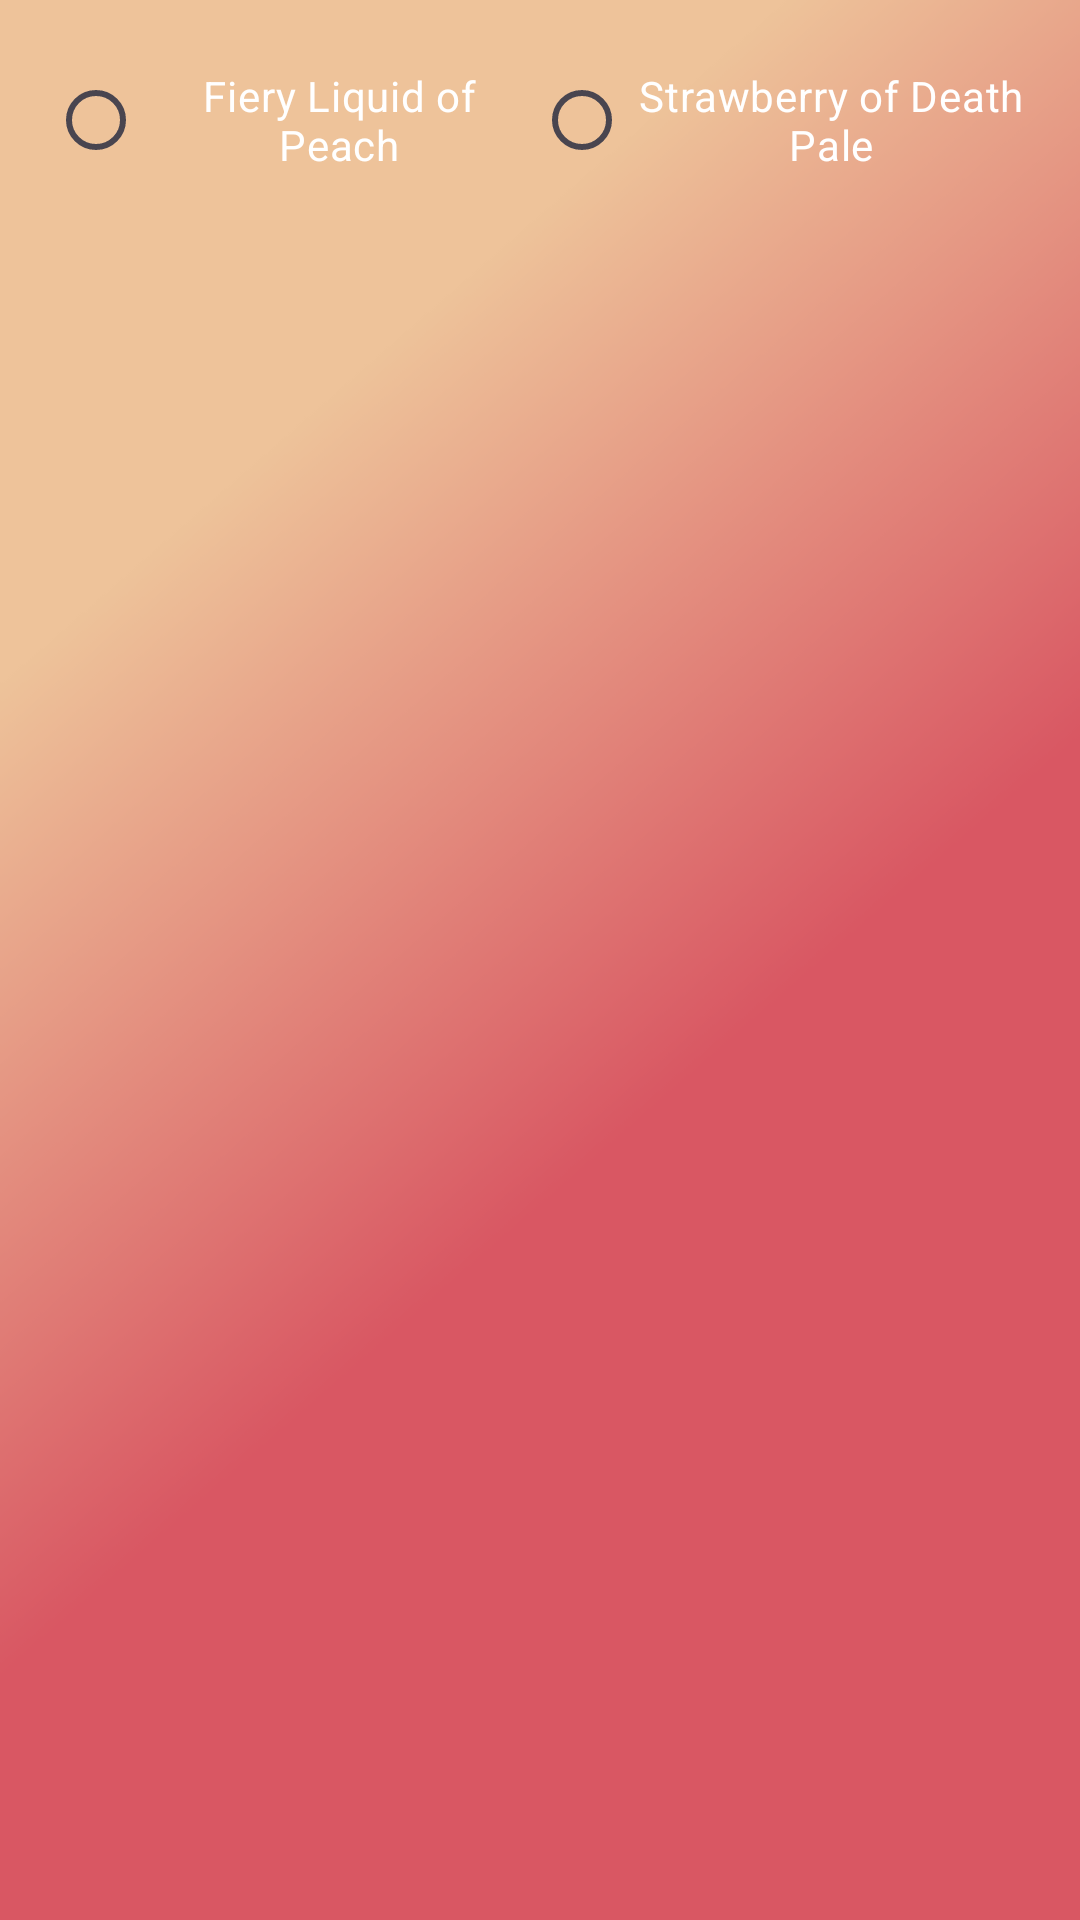

Produce the Android XML layout that renders to this screen, including the resource entries it uses.
<!-- AndroidManifest.xml: application theme Theme.Accscent -->
<!-- res/layout/activity_poison.xml -->
<?xml version="1.0" encoding="utf-8"?>
<LinearLayout
    xmlns:android="http://schemas.android.com/apk/res/android"
    android:layout_width="match_parent"
    android:layout_height="match_parent"
    android:orientation="vertical"
    android:padding="16dp"
    android:background="@drawable/page1">

    <RadioGroup

        android:id="@+id/genderRadioGroup"
        android:layout_width="match_parent"
        android:layout_height="wrap_content"
        android:orientation="horizontal">

        <RadioButton
            android:textAlignment="center"
            android:id="@+id/maleRadioButton"
            android:layout_width="188dp"
            android:layout_height="wrap_content"
            android:layout_weight="1"
            android:text="Fiery Liquid of Peach"
            android:textColor="@color/design_default_color_surface"/>

        <RadioButton
            android:textAlignment="center"
            android:id="@+id/femaleRadioButton"
            android:layout_width="wrap_content"
            android:layout_height="match_parent"
            android:layout_weight="1"
            android:text="Strawberry of Death Pale"
            android:textColor="@color/design_default_color_surface"/>
    </RadioGroup>

</LinearLayout>
<!-- resources referenced by this layout -->
<resources>
  <!-- drawable page1: png bitmap (drawable, 26280 bytes) -->
  <style name="Theme.Accscent" parent="Base.Theme.Accscent" />
  <style name="Base.Theme.Accscent" parent="Theme.Material3.DayNight.NoActionBar">
          
          
      </style>
</resources>
